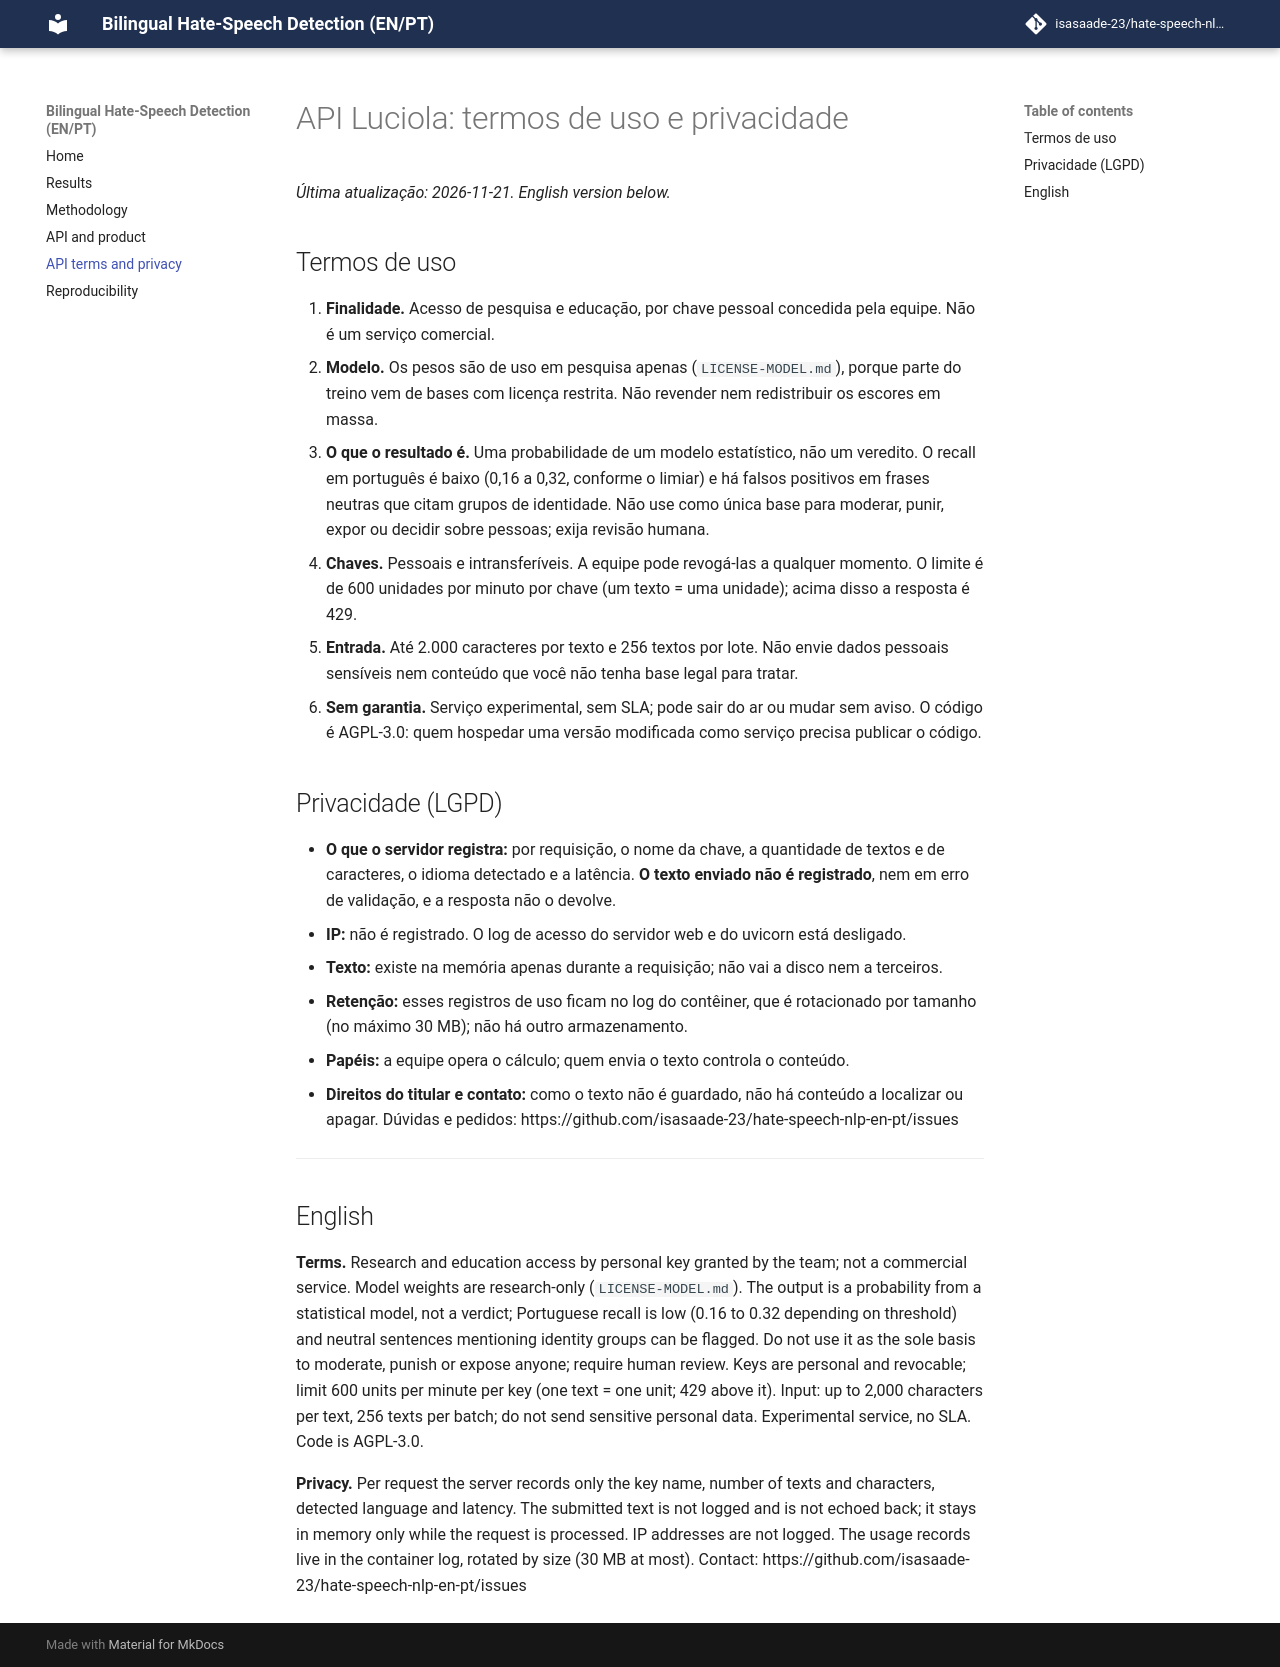

repository: isasaade-23/hate-speech-nlp-en-pt · page: api_termos_privacidade/index.html · generator: mkdocs

# API Luciola: termos de uso e privacidade

*Última atualização: 2026-11-21. English version below.*

## Termos de uso

1. **Finalidade.** Acesso de pesquisa e educação, por chave pessoal concedida pela equipe. Não é um serviço comercial.
2. **Modelo.** Os pesos são de uso em pesquisa apenas (`LICENSE-MODEL.md`), porque parte do treino vem de bases com licença restrita. Não revender nem redistribuir os escores em massa.
3. **O que o resultado é.** Uma probabilidade de um modelo estatístico, não um veredito. O recall em português é baixo (0,16 a 0,32, conforme o limiar) e há falsos positivos em frases neutras que citam grupos de identidade. Não use como única base para moderar, punir, expor ou decidir sobre pessoas; exija revisão humana.
4. **Chaves.** Pessoais e intransferíveis. A equipe pode revogá-las a qualquer momento. O limite é de 600 unidades por minuto por chave (um texto = uma unidade); acima disso a resposta é 429.
5. **Entrada.** Até 2.000 caracteres por texto e 256 textos por lote. Não envie dados pessoais sensíveis nem conteúdo que você não tenha base legal para tratar.
6. **Sem garantia.** Serviço experimental, sem SLA; pode sair do ar ou mudar sem aviso. O código é AGPL-3.0: quem hospedar uma versão modificada como serviço precisa publicar o código.

## Privacidade (LGPD)

- **O que o servidor registra:** por requisição, o nome da chave, a quantidade de textos e de caracteres, o idioma detectado e a latência. **O texto enviado não é registrado**, nem em erro de validação, e a resposta não o devolve.
- **IP:** não é registrado. O log de acesso do servidor web e do uvicorn está desligado.
- **Texto:** existe na memória apenas durante a requisição; não vai a disco nem a terceiros.
- **Retenção:** esses registros de uso ficam no log do contêiner, que é rotacionado por tamanho (no máximo 30 MB); não há outro armazenamento.
- **Papéis:** a equipe opera o cálculo; quem envia o texto controla o conteúdo.
- **Direitos do titular e contato:** como o texto não é guardado, não há conteúdo a localizar ou apagar. Dúvidas e pedidos: https://github.com/isasaade-23/hate-speech-nlp-en-pt/issues

---

## English

**Terms.** Research and education access by personal key granted by the team; not a commercial service. Model weights are research-only (`LICENSE-MODEL.md`). The output is a probability from a statistical model, not a verdict; Portuguese recall is low (0.16 to 0.32 depending on threshold) and neutral sentences mentioning identity groups can be flagged. Do not use it as the sole basis to moderate, punish or expose anyone; require human review. Keys are personal and revocable; limit 600 units per minute per key (one text = one unit; 429 above it). Input: up to 2,000 characters per text, 256 texts per batch; do not send sensitive personal data. Experimental service, no SLA. Code is AGPL-3.0.

**Privacy.** Per request the server records only the key name, number of texts and characters, detected language and latency. The submitted text is not logged and is not echoed back; it stays in memory only while the request is processed. IP addresses are not logged. The usage records live in the container log, rotated by size (30 MB at most). Contact: https://github.com/isasaade-23/hate-speech-nlp-en-pt/issues
